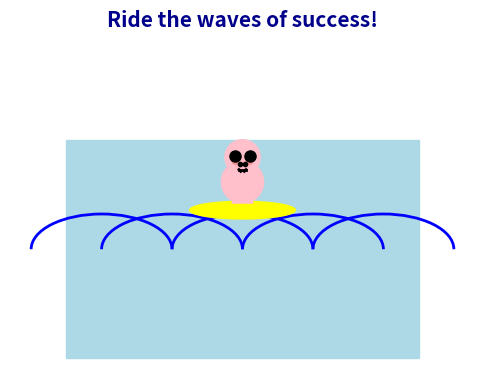

The matplotlib source for this figure:
import matplotlib.pyplot as plt
import matplotlib.patches as patches

# Set canvas size according to the golden ratio
fig, ax = plt.subplots(figsize=(6, 9.7))

# Draw the ocean (background) with adjusted proportions
ax.add_patch(patches.Rectangle((0, 0), 10, 6.18, color='lightblue'))

# Recalculate wave positions for symmetry
wave_count = 5
wave_spacing = 10 / wave_count
for i in range(wave_count):
    wave_center_x = wave_spacing * i + wave_spacing / 2
    wave = patches.Arc((wave_center_x, 3.09), 4, 2, angle=0, theta1=0, theta2=180, color='blue', lw=2)
    ax.add_patch(wave)

# Adjust the surfboard position and size for better centering
surfboard = patches.Ellipse((5, 4.2), 3, 0.5, color='yellow')
ax.add_patch(surfboard)

# Adjust the cuter pig's position and size for symmetry
# Pig's body
body = patches.Circle((5, 5.0), 0.6, color='pink')
ax.add_patch(body)

# Pig's head (keeping larger and rounder for a cuter look)
head = patches.Circle((5, 5.7), 0.5, color='pink')
ax.add_patch(head)

# Pig's ears (aligned symmetrically)
left_ear = patches.Polygon([[4.85, 6.1], [4.7, 5.8], [4.95, 5.85]], color='pink')
right_ear = patches.Polygon([[5.15, 6.1], [5.3, 5.8], [5.05, 5.85]], color='pink')
ax.add_patch(left_ear)
ax.add_patch(right_ear)

# Pig's eyes (keeping them large and symmetric for cuteness)
ax.plot([4.8, 5.2], [5.75, 5.75], 'ko', markersize=8)

# Pig's snout (centered for symmetry)
snout = patches.Circle((5, 5.5), 0.2, color='lightpink')
ax.add_patch(snout)
ax.plot([4.92, 5.08], [5.52, 5.52], 'k.', markersize=6)

# Pig's blush (symmetric position)
ax.add_patch(patches.Circle((4.8, 5.6), 0.1, color='lightcoral', alpha=0.6))
ax.add_patch(patches.Circle((5.2, 5.6), 0.1, color='lightcoral', alpha=0.6))

# Pig's mouth (small and symmetric)
ax.plot([4.9, 5.1], [5.35, 5.35], 'k', linewidth=2)
ax.plot([4.9, 4.95], [5.35, 5.3], 'k', linewidth=2)
ax.plot([5.1, 5.05], [5.35, 5.3], 'k', linewidth=2)

# Pig's arms (adjusted symmetrically)
left_arm = patches.Polygon([[4.7, 5.2], [4.6, 5.0], [4.8, 4.9]], color='pink')
right_arm = patches.Polygon([[5.3, 5.2], [5.4, 5.0], [5.2, 4.9]], color='pink')
ax.add_patch(left_arm)
ax.add_patch(right_arm)

# Pig's legs (symmetrically adjusted)
left_leg = patches.Polygon([[4.8, 4.6], [4.7, 4.4], [4.9, 4.4]], color='pink')
right_leg = patches.Polygon([[5.2, 4.6], [5.3, 4.4], [5.1, 4.4]], color='pink')
ax.add_patch(left_leg)
ax.add_patch(right_leg)

# Adjust the text position for better symmetry
plt.text(5, 9.4, "Ride the waves of success!", fontsize=15, color='darkblue', weight='bold', ha='center')

# Remove axes
ax.axis('off')

# Adjust the aspect ratio
ax.set_aspect('equal')

# Save the picture
plt.savefig ('cute_surfing_pig.png')

# Display the picture
plt.show()